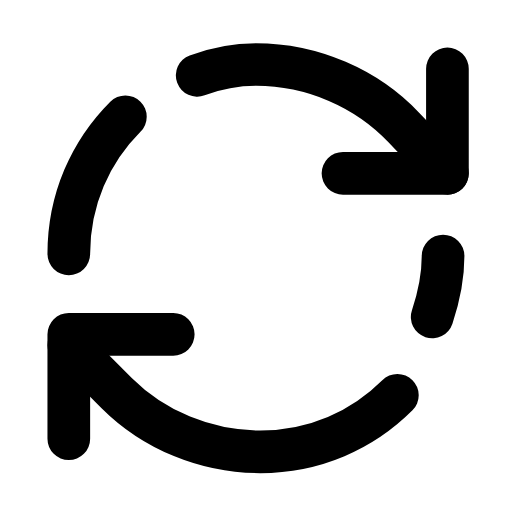
t = 0.00 s
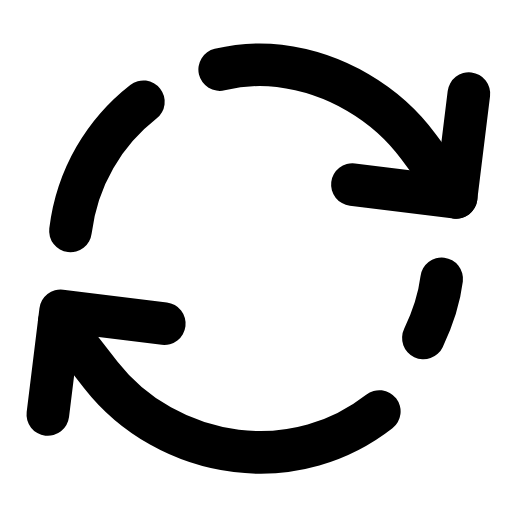
t = 0.29 s
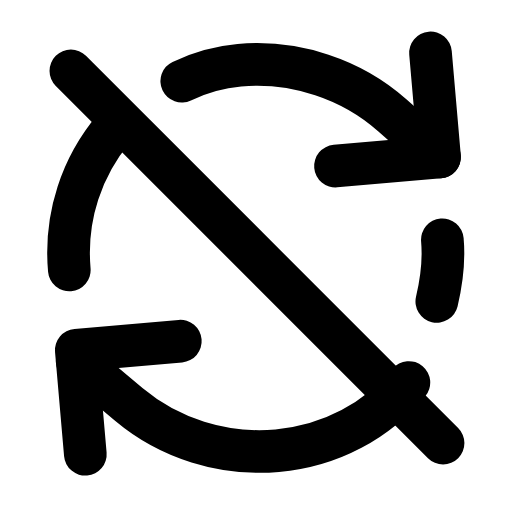
t = 0.56 s
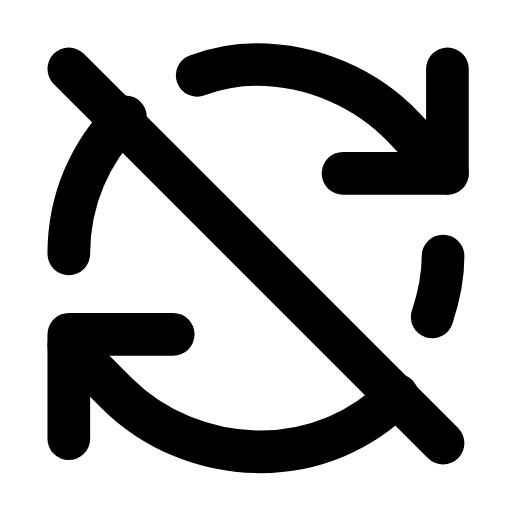
t = 0.83 s
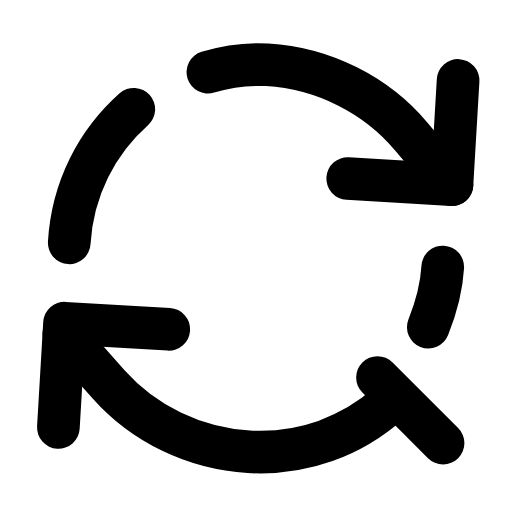
t = 1.14 s
t = 1.42 s: frame unchanged from t = 0.00 s, image omitted

The animated SVG that drew these frames (rendered in a browser with its animation timeline set to each time). Animation: 2 SMIL elements (animate=1,animateTransform=1); one cycle of 1.70 s, repeats indefinitely.

<svg xmlns="http://www.w3.org/2000/svg" width="24" height="24" viewBox="0 0 24 24" fill="none"><g transform="translate(-0.243 -0.241) scale(1.02)"><g><animateTransform attributeName="transform" type="rotate" values="0 12 12;0 12 12;8 12 12;-5 12 12;0 12 12;0 12 12;-5 12 12;8 12 12;0 12 12;0 12 12;0 12 12" keyTimes="0;0.135;0.2475;0.36;0.45;0.6;0.66;0.735;0.81;0.9;1" dur="1.7s" repeatCount="indefinite" calcMode="spline" keySplines="0.16 1 0.3 1;0.16 1 0.3 1;0.16 1 0.3 1;0.16 1 0.3 1;0.16 1 0.3 1;0.16 1 0.3 1;0.16 1 0.3 1;0.16 1 0.3 1;0.16 1 0.3 1;0.16 1 0.3 1"/><path stroke="currentColor" stroke-width="1.961" stroke-linecap="round" stroke-linejoin="round" fill="none" d="M20.8 8.2L18.8 6.1C17.1 4.3 14.6 3.2 12 3.2C11 3.2 10.1 3.4 9.3 3.7"></path><path stroke="currentColor" stroke-width="1.961" stroke-linecap="round" stroke-linejoin="round" fill="none" d="M8.2 15.6L3.4 15.6L3.4 20.4"></path><path stroke="currentColor" stroke-width="1.961" stroke-linecap="round" stroke-linejoin="round" fill="none" d="M3.4 11.9C3.4 9.4 4.4 7.2 6 5.6"></path><path stroke="currentColor" stroke-width="1.961" stroke-linecap="round" stroke-linejoin="round" fill="none" d="M3.4 16.1L5.6 18.3C7.3 20 9.7 21 12.2 21C14.7 21 16.9 20 18.5 18.4"></path><path stroke="currentColor" stroke-width="1.961" stroke-linecap="round" stroke-linejoin="round" fill="none" d="M20.6 12C20.6 13 20.4 13.9 20.1 14.8"></path><path stroke="currentColor" stroke-width="1.961" stroke-linecap="round" stroke-linejoin="round" fill="none" d="M20.8 3.4L20.8 8.2L16 8.2"></path></g><path stroke="currentColor" stroke-width="1.961" stroke-linecap="round" stroke-linejoin="round" fill="none" d="M20.6 20.6L3.4 3.4" pathLength="1" stroke-dasharray="1"><animate attributeName="stroke-dashoffset" values="1;1;0;0;0;0;1;1;1" keyTimes="0;0.225;0.3825;0.45;0.6;0.645;0.75;0.9;1" dur="1.7s" repeatCount="indefinite" calcMode="spline" keySplines="0.16 1 0.3 1;0.16 1 0.3 1;0.16 1 0.3 1;0.16 1 0.3 1;0.16 1 0.3 1;0.16 1 0.3 1;0.16 1 0.3 1;0.16 1 0.3 1"/></path></g></svg>
